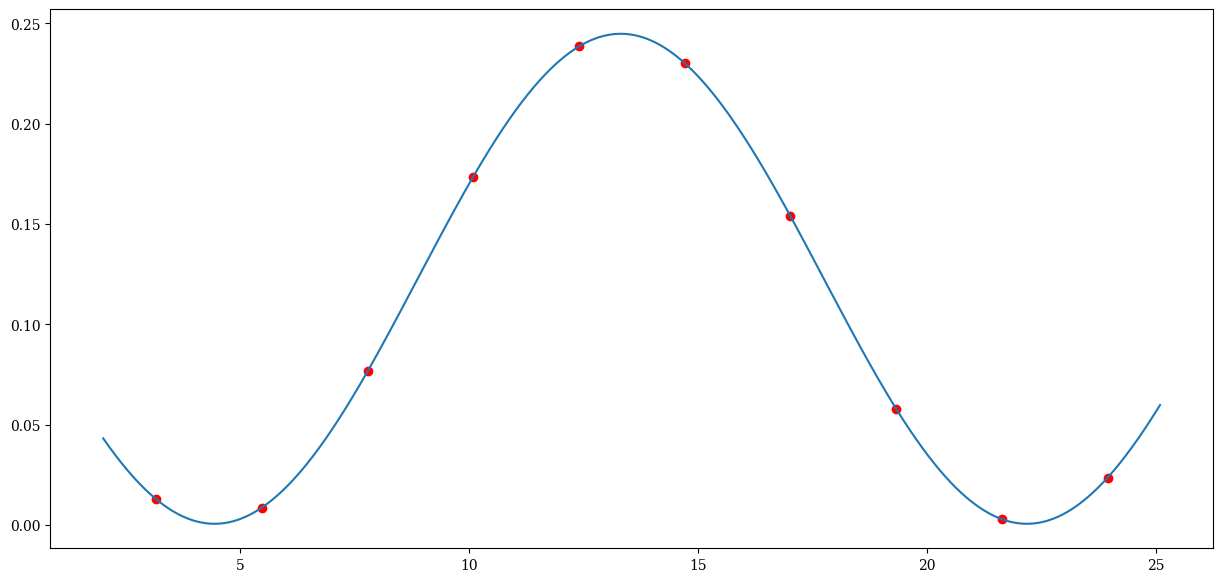

This figure's Python source: (Note: this script raises an exception after producing the figure.)
import numpy as np
from numpy import sin, pi
import matplotlib.pyplot as plt

a = 1.989
b = 0.354
c = 3.143
d = 2
# normalization 
total_pf = 0.0979
T_r5 = 4235e-5
vol_total, vol_slice = 80, 8
vol_triso = 4 / 3 * pi * T_r5 ** 3
no_trisos = total_pf * vol_total / vol_triso
boundaries = np.arange(2,27.1,2.31)
midpoints = [] 
for x in range(len(boundaries)-1):
    midpoints.append((boundaries[x]+boundaries[x+1])/2)
midpoints = np.array(midpoints)
sine_val = a * sin(b * midpoints + c) + 2
sine_val = np.where(sine_val<0, 0, sine_val)
triso_z = sine_val / sum(sine_val) * no_trisos
pf_z = triso_z * vol_triso / vol_slice

x = np.arange(2,25.1,0.01)
y = (a * np.sin(b*x+c) + d) / sum(sine_val) * no_trisos * vol_triso / vol_slice
plt.rc('font', family='serif')
fig, ax = plt.subplots(figsize=(15,7))
ax.plot(midpoints, pf_z, "ro", label="PF at each slice")
ax.plot(x, y, label=r"PF(x) = 1.98sin(0.35x+3.14)+2")
im = plt.imread("plot_1.png")
newax = fig.add_axes([0.084, 0.74, 0.858, 0.5], anchor='NE', zorder=-1)
newax.imshow(im)
newax.axis('off')
im2 = plt.imread("legend.png")
newax2 = fig.add_axes([0.27, 0.97, 0.858, 0.2], anchor='NE', zorder=-1)
newax2.imshow(im2)
newax2.axis('off')
ax.set_xticks(np.append(0,np.append(np.arange(2,27.1,2.31),27.1)))
ax.grid()
handles, labels = ax.get_legend_handles_labels()
ax.legend(handles, labels, fontsize=18, bbox_to_anchor=(1.,1.,))
ax.set_xlim(0,27.1)
ax.set_ylim(0.0, 0.25)
ax.set_xlabel("x [cm]", fontsize=20)
ax.set_ylabel("Packing Fraction (PF)", fontsize=20)
plt.savefig('triso_distribution_sine_39.png',bbox_inches='tight')

